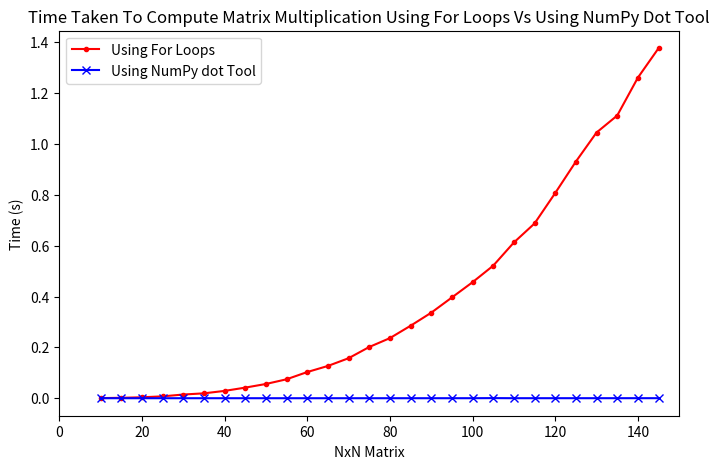

Generate this figure with matplotlib:
import numpy as np
import math
import time
import matplotlib.pyplot as plt

a=10
b=150
c=5

timeE= []
for N in range(a,b,c):
    startE = time.time()
    C = np.zeros([N, N], float)
    A = np.zeros([N, N], float)
    B = np.zeros([N, N], float)
    for i in range(N):
        for j in range(N):
            for k in range(N):
                C[i, j] += A[i, k] * B[k, j]
    endE = time.time()
    timeE.append(endE - startE)


timeD=[]
for N in range(a,b,c):
    startD=time.time()
    C = np.zeros([N, N], float)
    A = np.zeros([N, N], float)
    B = np.zeros([N, N], float)
    np.dot(A,B)
    endD=time.time()
    timeD.append(endD-startD)
plt.figure(figsize=[8,5])
plt.plot(range(a,b,c), timeE,".-",color=('red'),label='Using For Loops')
plt.plot(range(a,b,c), timeD,'x-',color=('blue'), label="Using NumPy dot Tool")
plt.legend()
plt.title("Time Taken To Compute Matrix Multiplication Using For Loops Vs Using NumPy Dot Tool")
plt.xlabel('NxN Matrix')
plt.ylabel('Time (s)')
plt.xlim(0,b)
#plt.savefig("matrix_multiplication.png")
plt.show()




  


